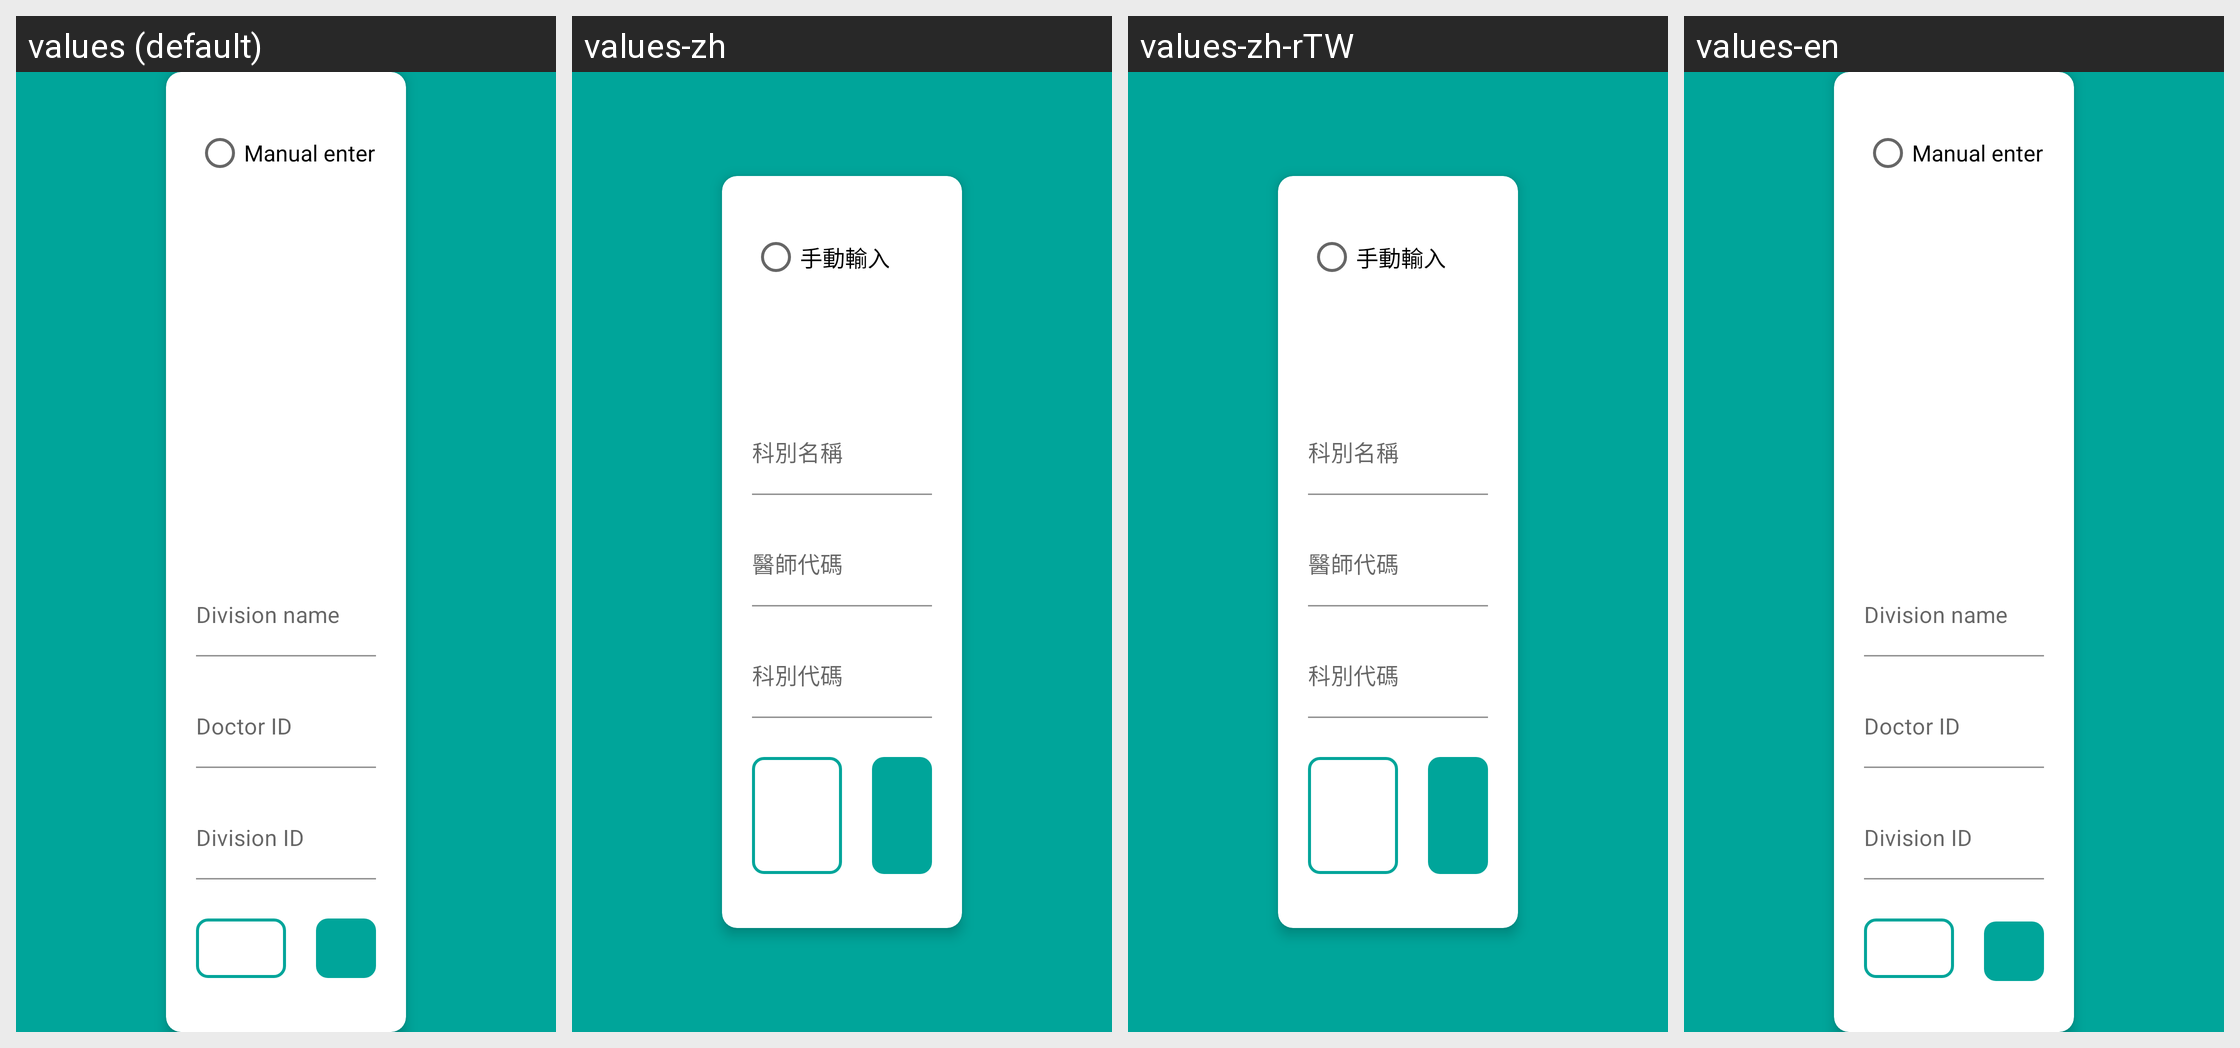

Locale-by-locale string values for the Android screen shown in this grid:
Android screen res/layout/edit_check_in_item_fragment.xml rendered under 4 locales, left to right: values (default), values-zh, values-zh-rTW, values-en. Device: Nexus 5 (rendered at 1080×1920; each locale shown at half size, 540×960, under a caption strip naming it); theme Theme.ClinicCheckInApp.
Strings drawn on this screen, with the default value and each locale's value (text and hints the layout hard-codes, and strings that could not be matched under every locale, appear in the picture but are not listed):

check_in_type_manual
  values: Manual enter
  values-zh: 手動輸入
  values-zh-rTW: 手動輸入  [from values-zh]
  values-en: Manual enter  [not translated; the default value is used]

check_in_item_display_name
  values: Division name
  values-zh: 科別名稱
  values-zh-rTW: 科別名稱  [from values-zh]
  values-en: Division name  [not translated; the default value is used]

doctors
  values: Doctor ID
  values-zh: 醫師代碼
  values-zh-rTW: 醫師代碼  [from values-zh]
  values-en: Doctor ID  [not translated; the default value is used]

rooms
  values: Division ID
  values-zh: 科別代碼
  values-zh-rTW: 科別代碼  [from values-zh]
  values-en: Division ID  [not translated; the default value is used]
